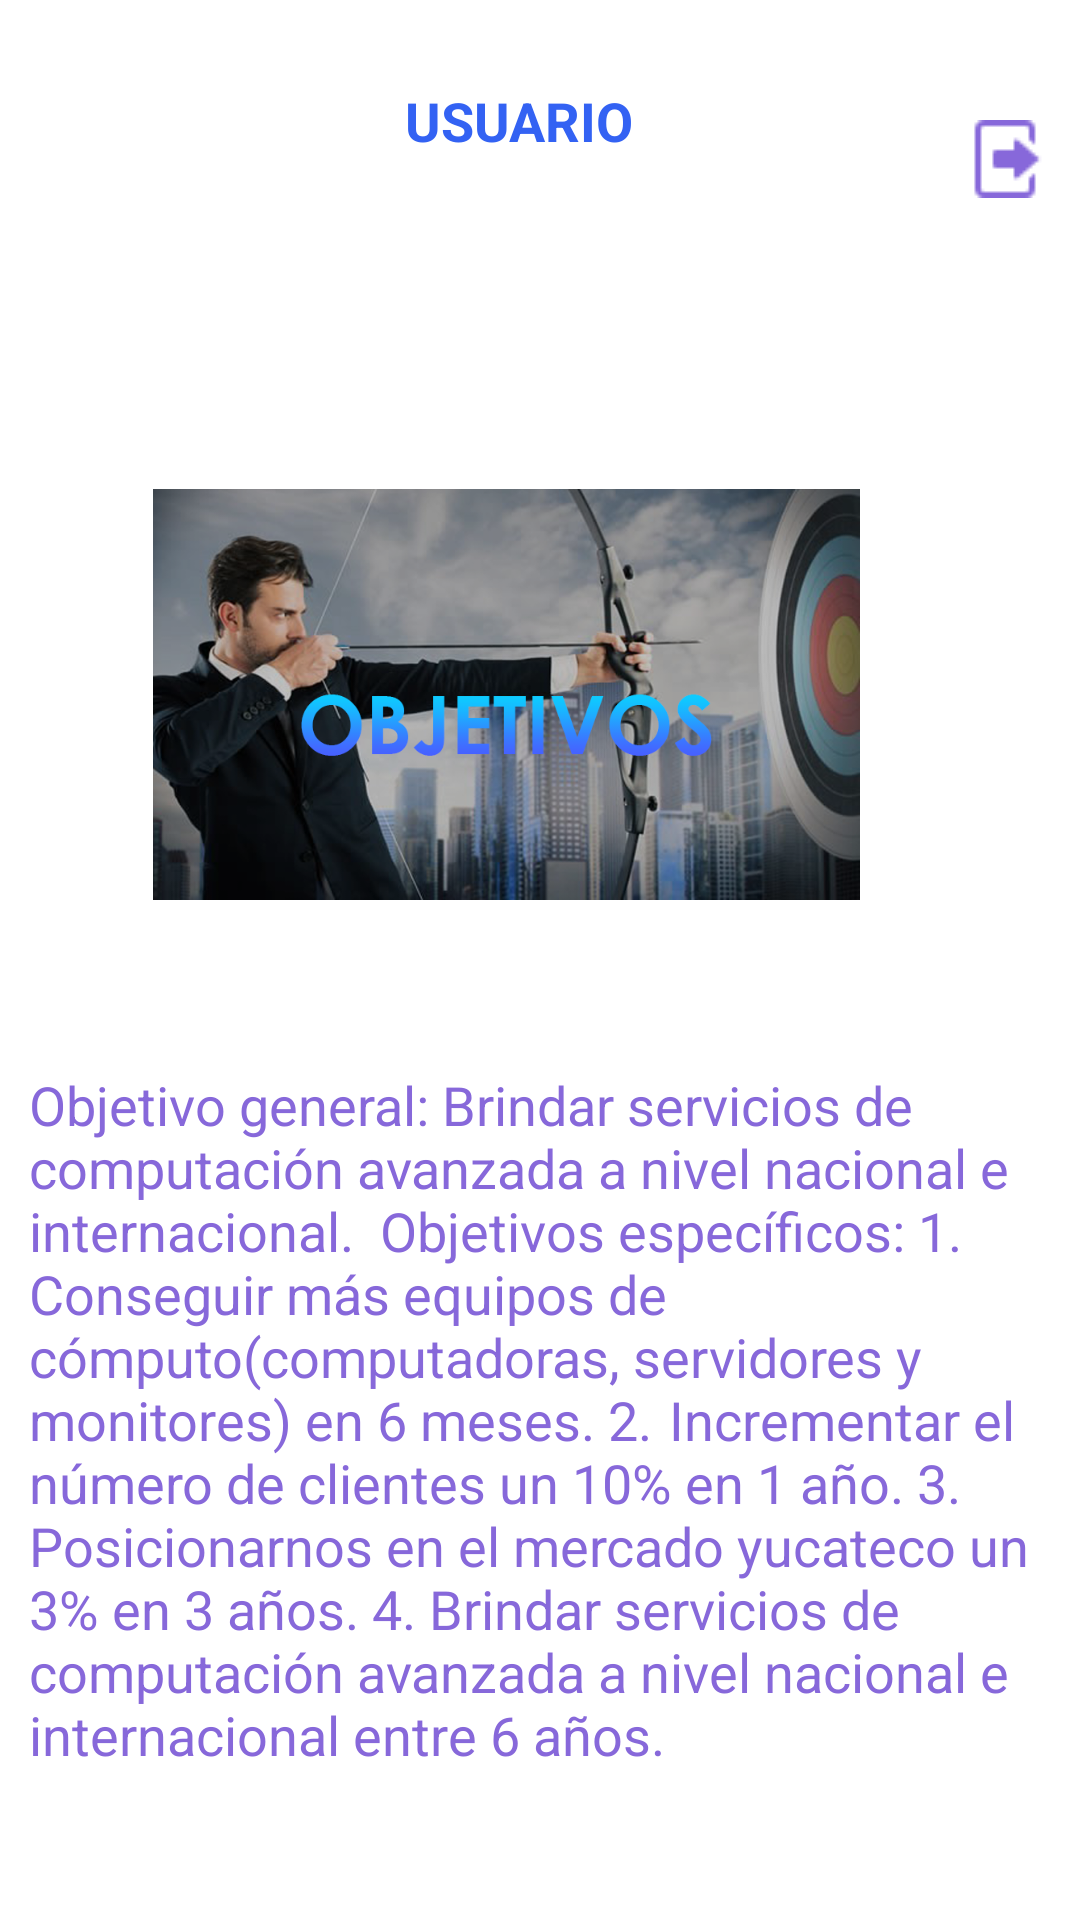

Reconstruct the res/layout file that produces this screen, plus the resources it refers to.
<!-- AndroidManifest.xml: application theme Theme.AppCompat.NoActionBar -->
<!-- res/layout/activity_objetivo.xml -->
<?xml version="1.0" encoding="utf-8"?>
<androidx.constraintlayout.widget.ConstraintLayout xmlns:android="http://schemas.android.com/apk/res/android"
    xmlns:app="http://schemas.android.com/apk/res-auto"
    xmlns:tools="http://schemas.android.com/tools"
    android:id="@+id/objetivo"
    android:layout_width="match_parent"
    android:layout_height="match_parent"
    android:background="#FFFFFF"
    tools:context=".objetivo">

    <androidx.constraintlayout.widget.ConstraintLayout
        android:id="@+id/vision"
        android:layout_width="match_parent"
        android:layout_height="match_parent"
        android:background="#FFFFFF"
        tools:context=".vision">

        <Button
            android:id="@+id/btncontactanos4"
            android:layout_width="141dp"
            android:layout_height="50dp"
            android:layout_marginTop="48dp"
            android:layout_marginEnd="4dp"
            android:background="#3362F3"
            android:text="CONTACTANOS"
            app:layout_constraintEnd_toEndOf="parent"
            app:layout_constraintHorizontal_bias="0.597"
            app:layout_constraintStart_toEndOf="@+id/btnregresar5"
            app:layout_constraintTop_toBottomOf="@+id/textView4" />

        <Button
            android:id="@+id/btnregresar5"
            android:layout_width="141dp"
            android:layout_height="50dp"
            android:layout_marginStart="32dp"
            android:layout_marginTop="48dp"
            android:background="#3362F3"
            android:text="REGRESAR"
            app:layout_constraintStart_toStartOf="parent"
            app:layout_constraintTop_toBottomOf="@+id/textView4" />

        <TextView
            android:id="@+id/textView4"
            android:layout_width="340dp"
            android:layout_height="244dp"
            android:layout_marginTop="56dp"
            android:text="Objetivo general: Brindar servicios de computación avanzada a nivel nacional e internacional.  Objetivos específicos: 1.	Conseguir más equipos de cómputo(computadoras, servidores y monitores) en 6 meses. 2.	Incrementar el número de clientes un 10% en 1 año. 3.	Posicionarnos en el mercado yucateco un 3% en 3 años. 4.	Brindar servicios de computación avanzada a nivel nacional e internacional entre 6 años. "
            android:textColor="#8768DA"
            android:textSize="18sp"
            app:layout_constraintEnd_toEndOf="parent"
            app:layout_constraintHorizontal_bias="0.49"
            app:layout_constraintStart_toStartOf="parent"
            app:layout_constraintTop_toBottomOf="@+id/btnmision5" />

        <ImageView
            android:id="@+id/btnmision5"
            android:layout_width="383dp"
            android:layout_height="137dp"
            android:layout_marginTop="64dp"
            app:layout_constraintEnd_toEndOf="parent"
            app:layout_constraintHorizontal_bias="1.0"
            app:layout_constraintStart_toStartOf="parent"
            app:layout_constraintTop_toBottomOf="@+id/logo6"
            app:srcCompat="@drawable/objetivos" />

        <ImageView
            android:id="@+id/logo6"
            android:layout_width="121dp"
            android:layout_height="95dp"
            android:layout_marginTop="4dp"
            android:foreground="@drawable/logocodeline"
            app:layout_constraintEnd_toEndOf="parent"
            app:layout_constraintHorizontal_bias="0.058"
            app:layout_constraintStart_toStartOf="parent"
            app:layout_constraintTop_toTopOf="parent" />
    </androidx.constraintlayout.widget.ConstraintLayout>

    <ImageView
        android:id="@+id/btnsalir2"
        android:layout_width="wrap_content"
        android:layout_height="wrap_content"
        android:layout_marginTop="40dp"
        app:layout_constraintEnd_toEndOf="parent"
        app:layout_constraintHorizontal_bias="0.0"
        app:layout_constraintStart_toEndOf="@+id/textusuario4"
        app:layout_constraintTop_toTopOf="parent"
        app:srcCompat="@drawable/exit" />

    <TextView
        android:id="@+id/textusuario4"
        android:layout_width="187dp"
        android:layout_height="50dp"
        android:layout_marginTop="28dp"
        android:text="USUARIO"
        android:textAlignment="textStart"
        android:textColor="#3362F3"
        android:textSize="18sp"
        android:textStyle="bold"
        app:layout_constraintEnd_toEndOf="parent"
        app:layout_constraintHorizontal_bias="0.0"
        app:layout_constraintStart_toEndOf="@+id/logo3"
        app:layout_constraintTop_toTopOf="parent" />

    <ImageView
        android:id="@+id/logo3"
        android:layout_width="121dp"
        android:layout_height="95dp"
        android:layout_marginTop="4dp"
        android:foreground="@drawable/logocodeline"
        app:layout_constraintEnd_toEndOf="parent"
        app:layout_constraintHorizontal_bias="0.058"
        app:layout_constraintStart_toStartOf="parent"
        app:layout_constraintTop_toTopOf="parent" />
</androidx.constraintlayout.widget.ConstraintLayout>
<!-- resources referenced by this layout -->
<resources>
  <!-- drawable exit: png bitmap (drawable-v24, 655 bytes) -->
  <!-- drawable logocodeline: png bitmap (drawable-v24, 33595 bytes) -->
  <!-- drawable objetivos: png bitmap (drawable-v24, 425049 bytes) -->
</resources>
